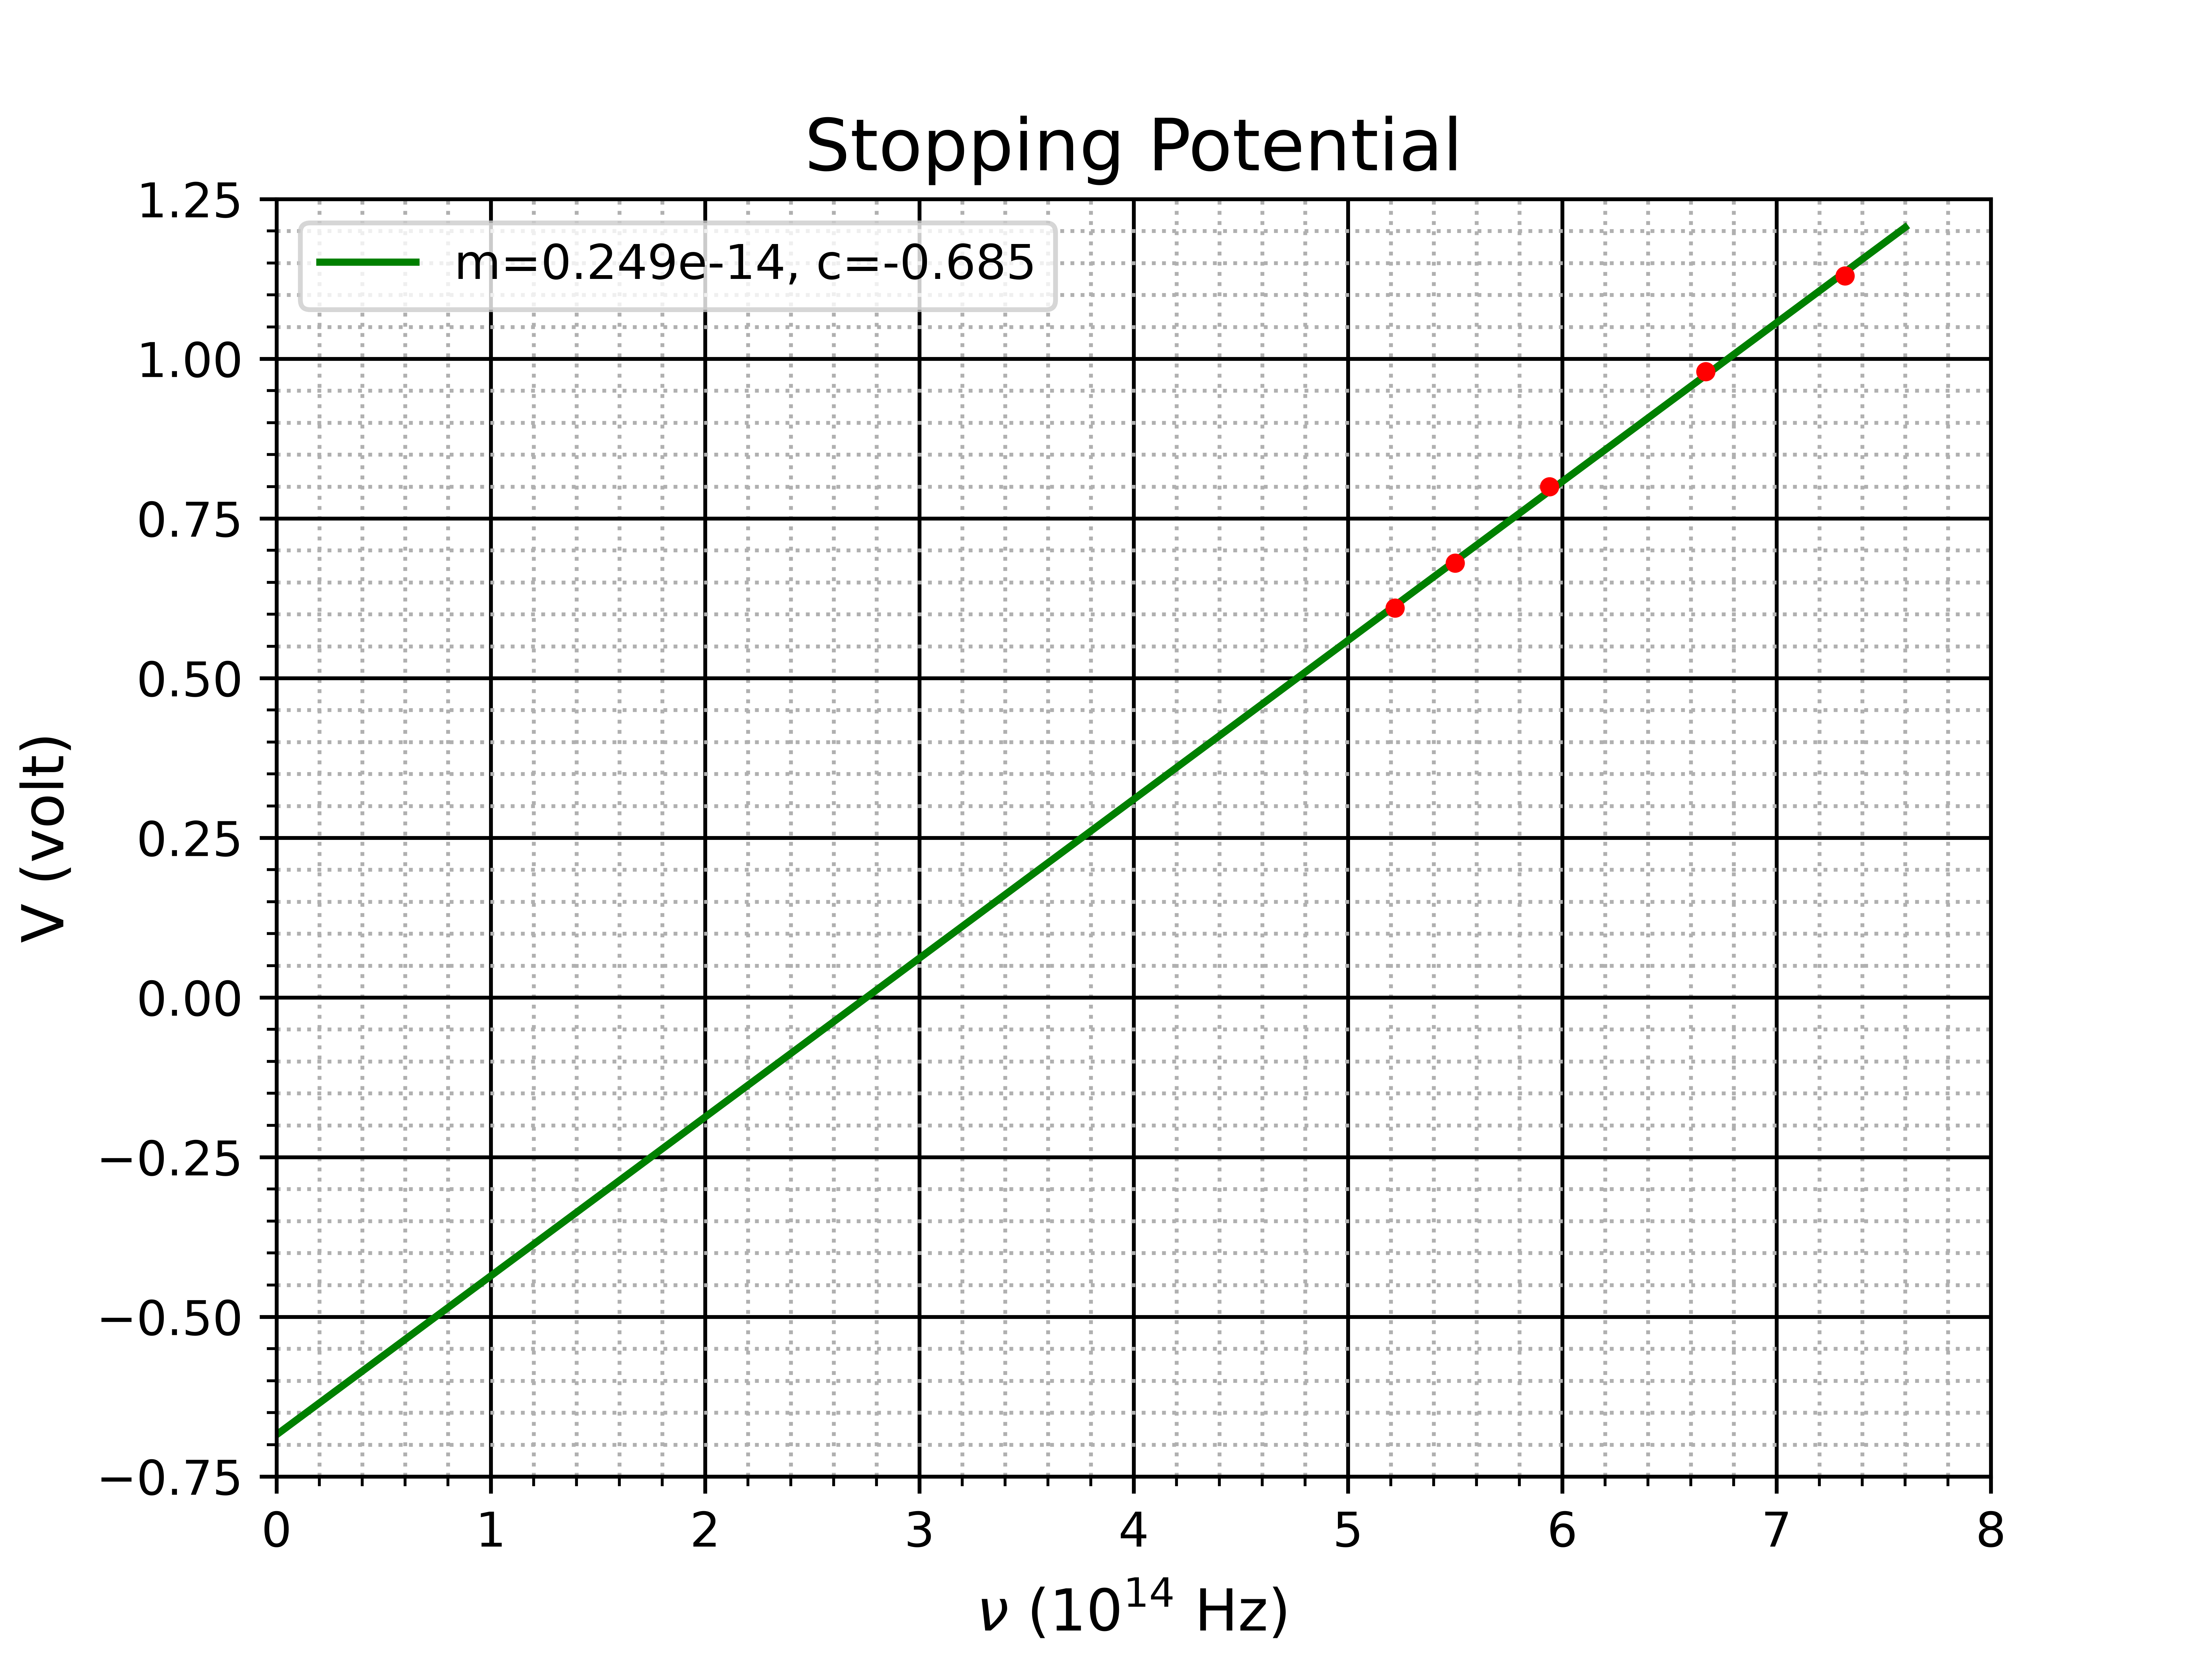

The Python source for this figure:
import matplotlib.pyplot as plt
import numpy as np
from scipy.optimize import curve_fit

v = np.array([0.61, 0.68, 0.80, 0.98, 1.13])
nu = np.array([5.22, 5.50, 5.94, 6.67, 7.32])

fig, ax = plt.subplots()


def func(x, m, c):
    return m*x+c


popt, pcov = curve_fit(func, nu, v)
print(popt)
xfit = np.arange(0, max(nu)+0.3, 0.1)

e = 1.60217663e-19
h = popt[0]*1e-14*e
phi = -popt[1]
print('h = ', h, 'Js')
print('phi = ', phi, 'eV')

ax.grid(which='Major', color='Black')
ax.grid(which='minor', linestyle='dotted')
ax.minorticks_on()

ax.set_xlim(0, 8)
ax.set_ylim(-0.75, 1.25)

ax.set_title('Stopping Potential', fontsize=15)
ax.set_xlabel(r'$\nu$ (10$^{14}$ Hz)', fontsize=12)
ax.set_ylabel('V (volt)', fontsize=12)
ax.plot(xfit, func(xfit, *popt), color='g', label='m=%4.3fe-14, c=%4.3f' % tuple(popt))
ax.plot(nu, v, '.', color='r')
ax.legend()
plt.savefig('/home/badhon/python/3rd_year/photoelectric.png', dpi=1000)
plt.show()
